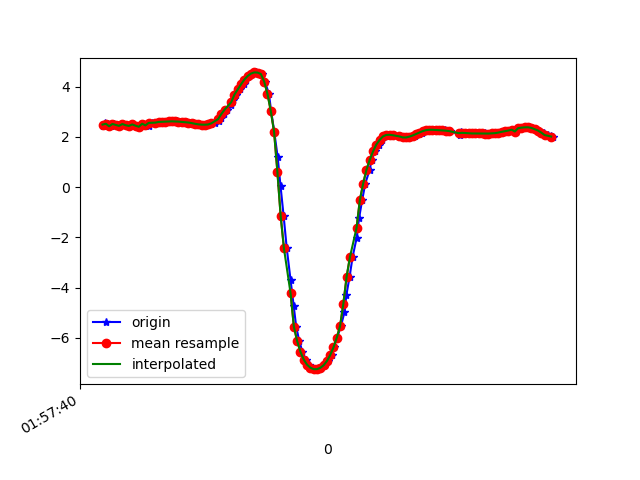

Values plotted in this chart, from the file beside it:
1617847060760, 542704316079832, 2.4328692, -4.319983, 8.453339
1617847060774, 542704335310602, 2.555, -4.374, 8.39
1617847060793, 542704354541372, 2.526, -4.34, 8.416
1617847060812, 542704373772142, 2.426, -4.43, 8.398
1617847060830, 542704393002912, 2.518, -4.441, 8.365
1617847060853, 542704412233682, 2.481, -4.421, 8.387
1617847060868, 542704431464452, 2.441, -4.513, 8.349
1617847060887, 542704450695222, 2.516, -4.493, 8.338
1617847060911, 542704469925992, 2.469, -4.458, 8.371
1617847060929, 542704489156762, 2.44, -4.554, 8.327
1617847060944, 542704508387532, 2.5, -4.52, 8.328
1617847060963, 542704527618302, 2.45, -4.474, 8.368
1617847060982, 542704546849072, 2.407, -4.559, 8.335
1617847061008, 542704566079842, 2.528, -4.529, 8.315
1617847061021, 542704585310612, 2.488, -4.491, 8.348
1617847061039, 542704604541382, 2.435, -4.568, 8.322
1617847061058, 542704623772152, 2.561, -4.607, 8.262
1617847061084, 542704643002922, 2.569, -4.557, 8.287
1617847061096, 542704662233692, 2.575, -4.509, 8.312
1617847061115, 542704681464462, 2.599, -4.488, 8.315
1617847061134, 542704700695232, 2.605, -4.481, 8.317
1617847061159, 542704719926002, 2.614, -4.468, 8.322
1617847061174, 542704739284697, 2.621, -4.443, 8.332
1617847061192, 542704758515467, 2.623, -4.412, 8.348
1617847061211, 542704777746237, 2.619, -4.383, 8.365
1617847061232, 542704796977007, 2.612, -4.367, 8.375
1617847061249, 542704816207777, 2.601, -4.372, 8.376
1617847061268, 542704835438547, 2.59, -4.39, 8.37
1617847061290, 542704854669317, 2.576, -4.409, 8.365
1617847061310, 542704873900087, 2.554, -4.423, 8.364
1617847061325, 542704893130857, 2.526, -4.439, 8.364
1617847061344, 542704912361627, 2.504, -4.468, 8.355
1617847061363, 542704931592397, 2.491, -4.493, 8.345
1617847061388, 542704950823167, 2.489, -4.499, 8.343
1617847061401, 542704970053937, 2.497, -4.482, 8.35
1617847061420, 542704989284707, 2.521, -4.448, 8.361
1617847061439, 542705008515477, 2.568, -4.4, 8.371
1617847061465, 542705027746247, 2.65, -4.366, 8.364
1617847061477, 542705046977017, 2.766, -4.346, 8.337
1617847061496, 542705066207787, 2.912, -4.318, 8.301
1617847061517, 542705085438557, 3.088, -4.257, 8.269
1617847061540, 542705104669327, 3.281, -4.16, 8.244
1617847061553, 542705123900097, 3.483, -4.06, 8.212
1617847061572, 542705143130867, 3.692, -3.978, 8.16
1617847061594, 542705162361637, 3.898, -3.922, 8.091
1617847061616, 542705181592407, 4.101, -3.884, 8.008
1617847061629, 542705200823177, 4.288, -3.874, 7.915
1617847061649, 542705220053947, 4.43, -3.89, 7.828
1617847061668, 542705239284717, 4.526, -3.913, 7.762
1617847061690, 542705258515487, 4.571, -3.95, 7.716
1617847061705, 542705277746257, 4.565, -4.04, 7.673
1617847061725, 542705296977027, 4.509, -4.261, 7.587
1617847061744, 542705316207797, 4.208, -4.676, 7.514
1617847061769, 542705335438567, 3.716, -5.135, 7.474
1617847061782, 542705354669337, 3.039, -5.558, 7.477
1617847061801, 542705373900107, 2.213, -5.936, 7.477
1617847061822, 542705393130877, 1.189, -6.284, 7.425
1617847061839, 542705412361647, 0.05233, -6.661, 7.188
1617847061858, 542705431592417, -1.151, -7.102, 6.655
1617847061877, 542705450823187, -2.444, -7.525, 5.783
1617847061900, 542705470053957, -3.704, -7.785, 4.66
... 83 more rows
